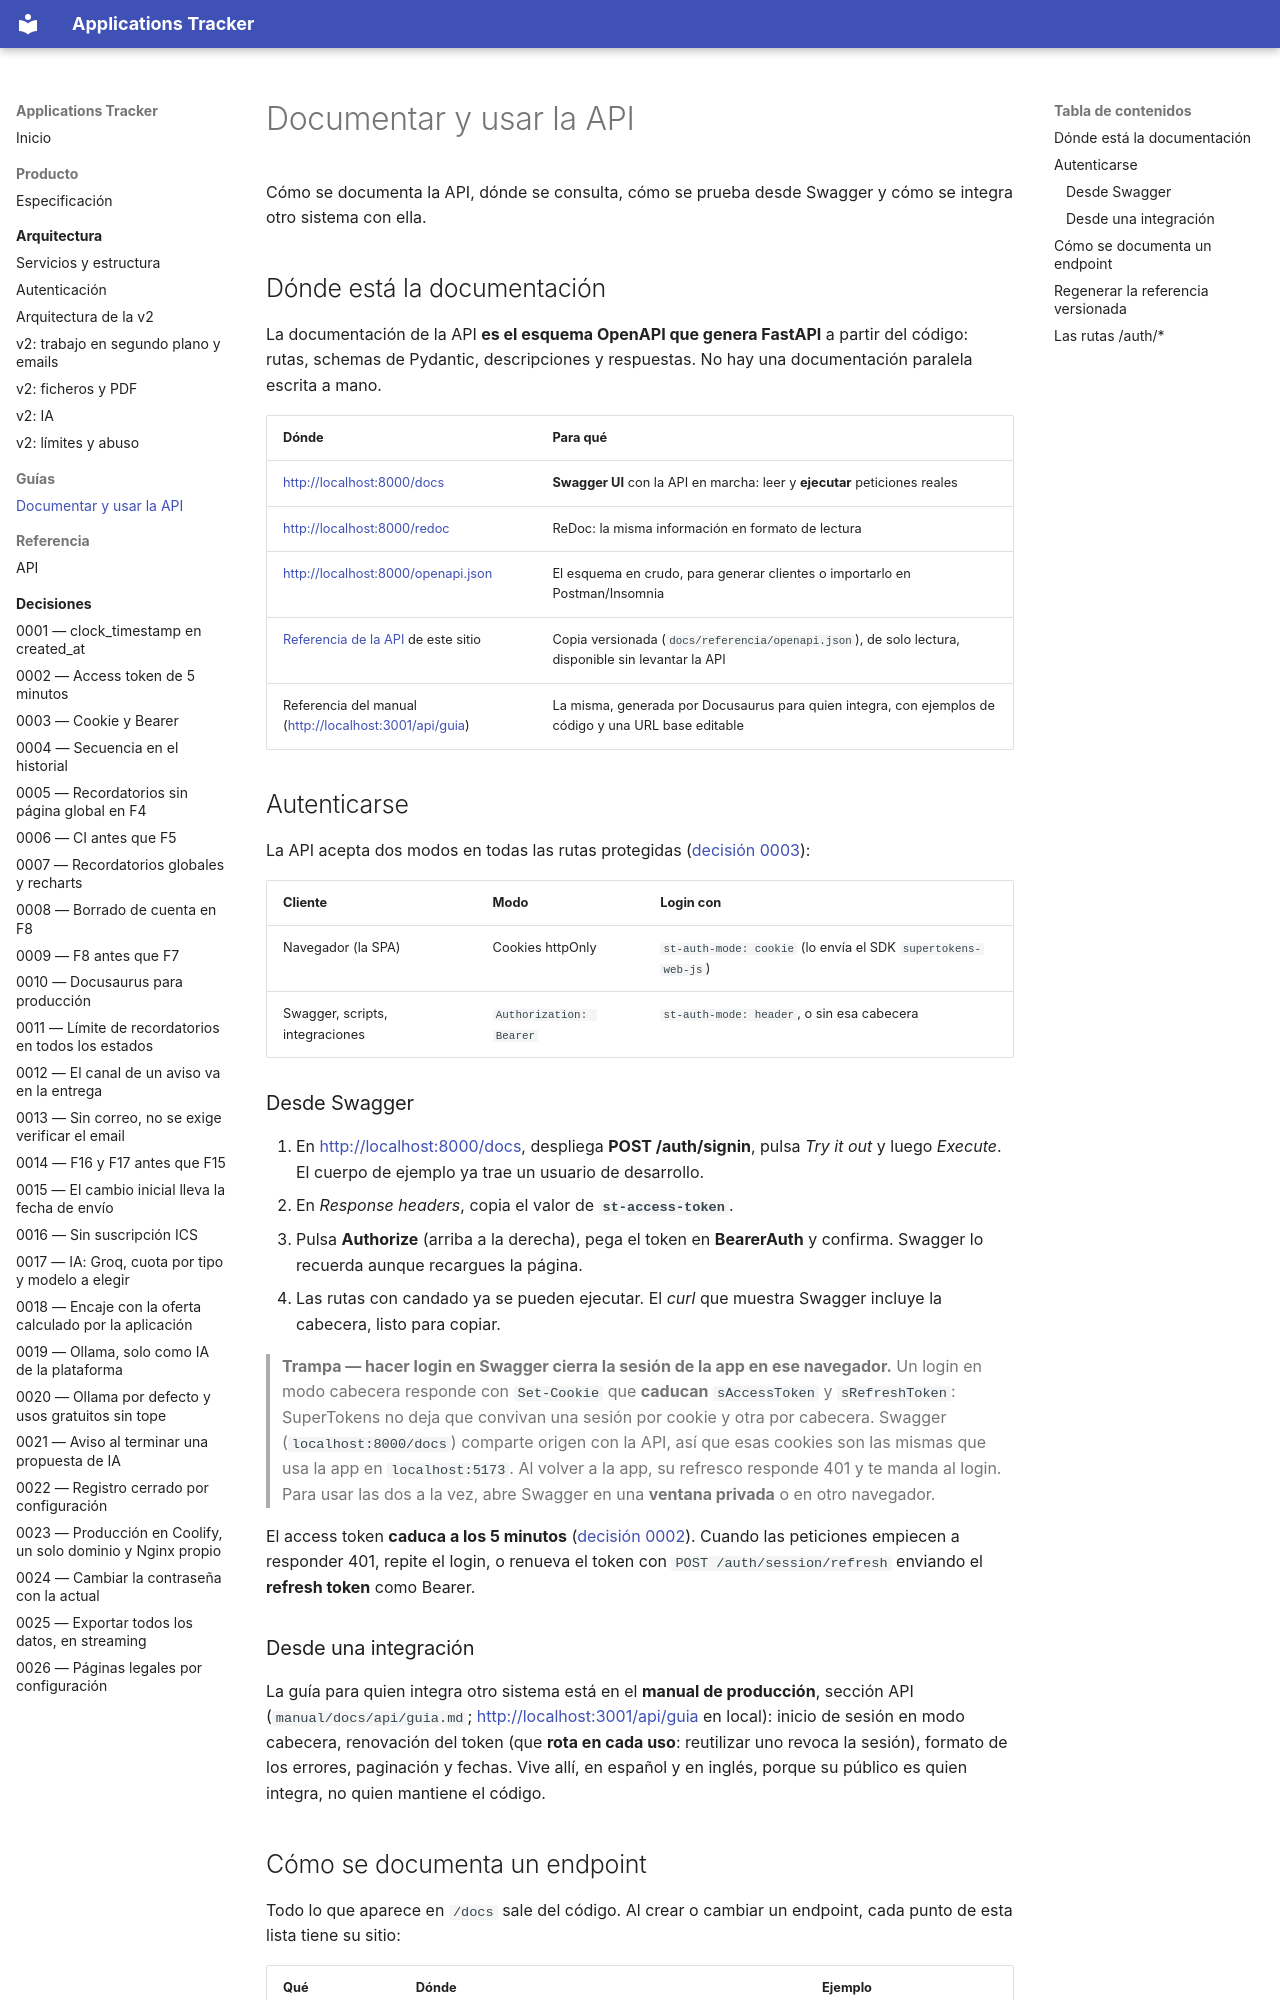

repository: iMiguel10/applications-tracker · page: guias/documentar-la-api/index.html · generator: mkdocs

# Documentar y usar la API

Cómo se documenta la API, dónde se consulta, cómo se prueba desde Swagger y cómo se integra otro sistema con ella.

## Dónde está la documentación

La documentación de la API **es el esquema OpenAPI que genera FastAPI** a partir del código: rutas, schemas de Pydantic, descripciones y respuestas. No hay una documentación paralela escrita a mano.

| Dónde | Para qué |
|---|---|
| <http://localhost:8000/docs> | **Swagger UI** con la API en marcha: leer y **ejecutar** peticiones reales |
| <http://localhost:8000/redoc> | ReDoc: la misma información en formato de lectura |
| <http://localhost:8000/openapi.json> | El esquema en crudo, para generar clientes o importarlo en Postman/Insomnia |
| [Referencia de la API](../referencia/api.md) de este sitio | Copia versionada (`docs/referencia/openapi.json`), de solo lectura, disponible sin levantar la API |
| Referencia del manual (<http://localhost:3001/api/guia>) | La misma, generada por Docusaurus para quien integra, con ejemplos de código y una URL base editable |

## Autenticarse

La API acepta dos modos en todas las rutas protegidas ([decisión 0003](../decisiones/0003-autenticacion-por-cookie-y-bearer.md)):

| Cliente | Modo | Login con |
|---|---|---|
| Navegador (la SPA) | Cookies httpOnly | `st-auth-mode: cookie` (lo envía el SDK `supertokens-web-js`) |
| Swagger, scripts, integraciones | `Authorization: Bearer` | `st-auth-mode: header`, o sin esa cabecera |

### Desde Swagger

1. En <http://localhost:8000/docs>, despliega **POST /auth/signin**, pulsa *Try it out* y luego *Execute*. El cuerpo de ejemplo ya trae un usuario de desarrollo.
2. En *Response headers*, copia el valor de **`st-access-token`**.
3. Pulsa **Authorize** (arriba a la derecha), pega el token en **BearerAuth** y confirma. Swagger lo recuerda aunque recargues la página.
4. Las rutas con candado ya se pueden ejecutar. El *curl* que muestra Swagger incluye la cabecera, listo para copiar.

> **Trampa — hacer login en Swagger cierra la sesión de la app en ese navegador.** Un login en modo cabecera responde con `Set-Cookie` que **caducan** `sAccessToken` y `sRefreshToken`: SuperTokens no deja que convivan una sesión por cookie y otra por cabecera. Swagger (`localhost:8000/docs`) comparte origen con la API, así que esas cookies son las mismas que usa la app en `localhost:5173`. Al volver a la app, su refresco responde 401 y te manda al login. Para usar las dos a la vez, abre Swagger en una **ventana privada** o en otro navegador.

El access token **caduca a los 5 minutos** ([decisión 0002](../decisiones/0002-access-token-de-5-minutos.md)). Cuando las peticiones empiecen a responder 401, repite el login, o renueva el token con `POST /auth/session/refresh` enviando el **refresh token** como Bearer.

### Desde una integración

La guía para quien integra otro sistema está en el **manual de producción**, sección API (`manual/docs/api/guia.md`; <http://localhost:3001/api/guia> en local): inicio de sesión en modo cabecera, renovación del token (que **rota en cada uso**: reutilizar uno revoca la sesión), formato de los errores, paginación y fechas. Vive allí, en español y en inglés, porque su público es quien integra, no quien mantiene el código.
